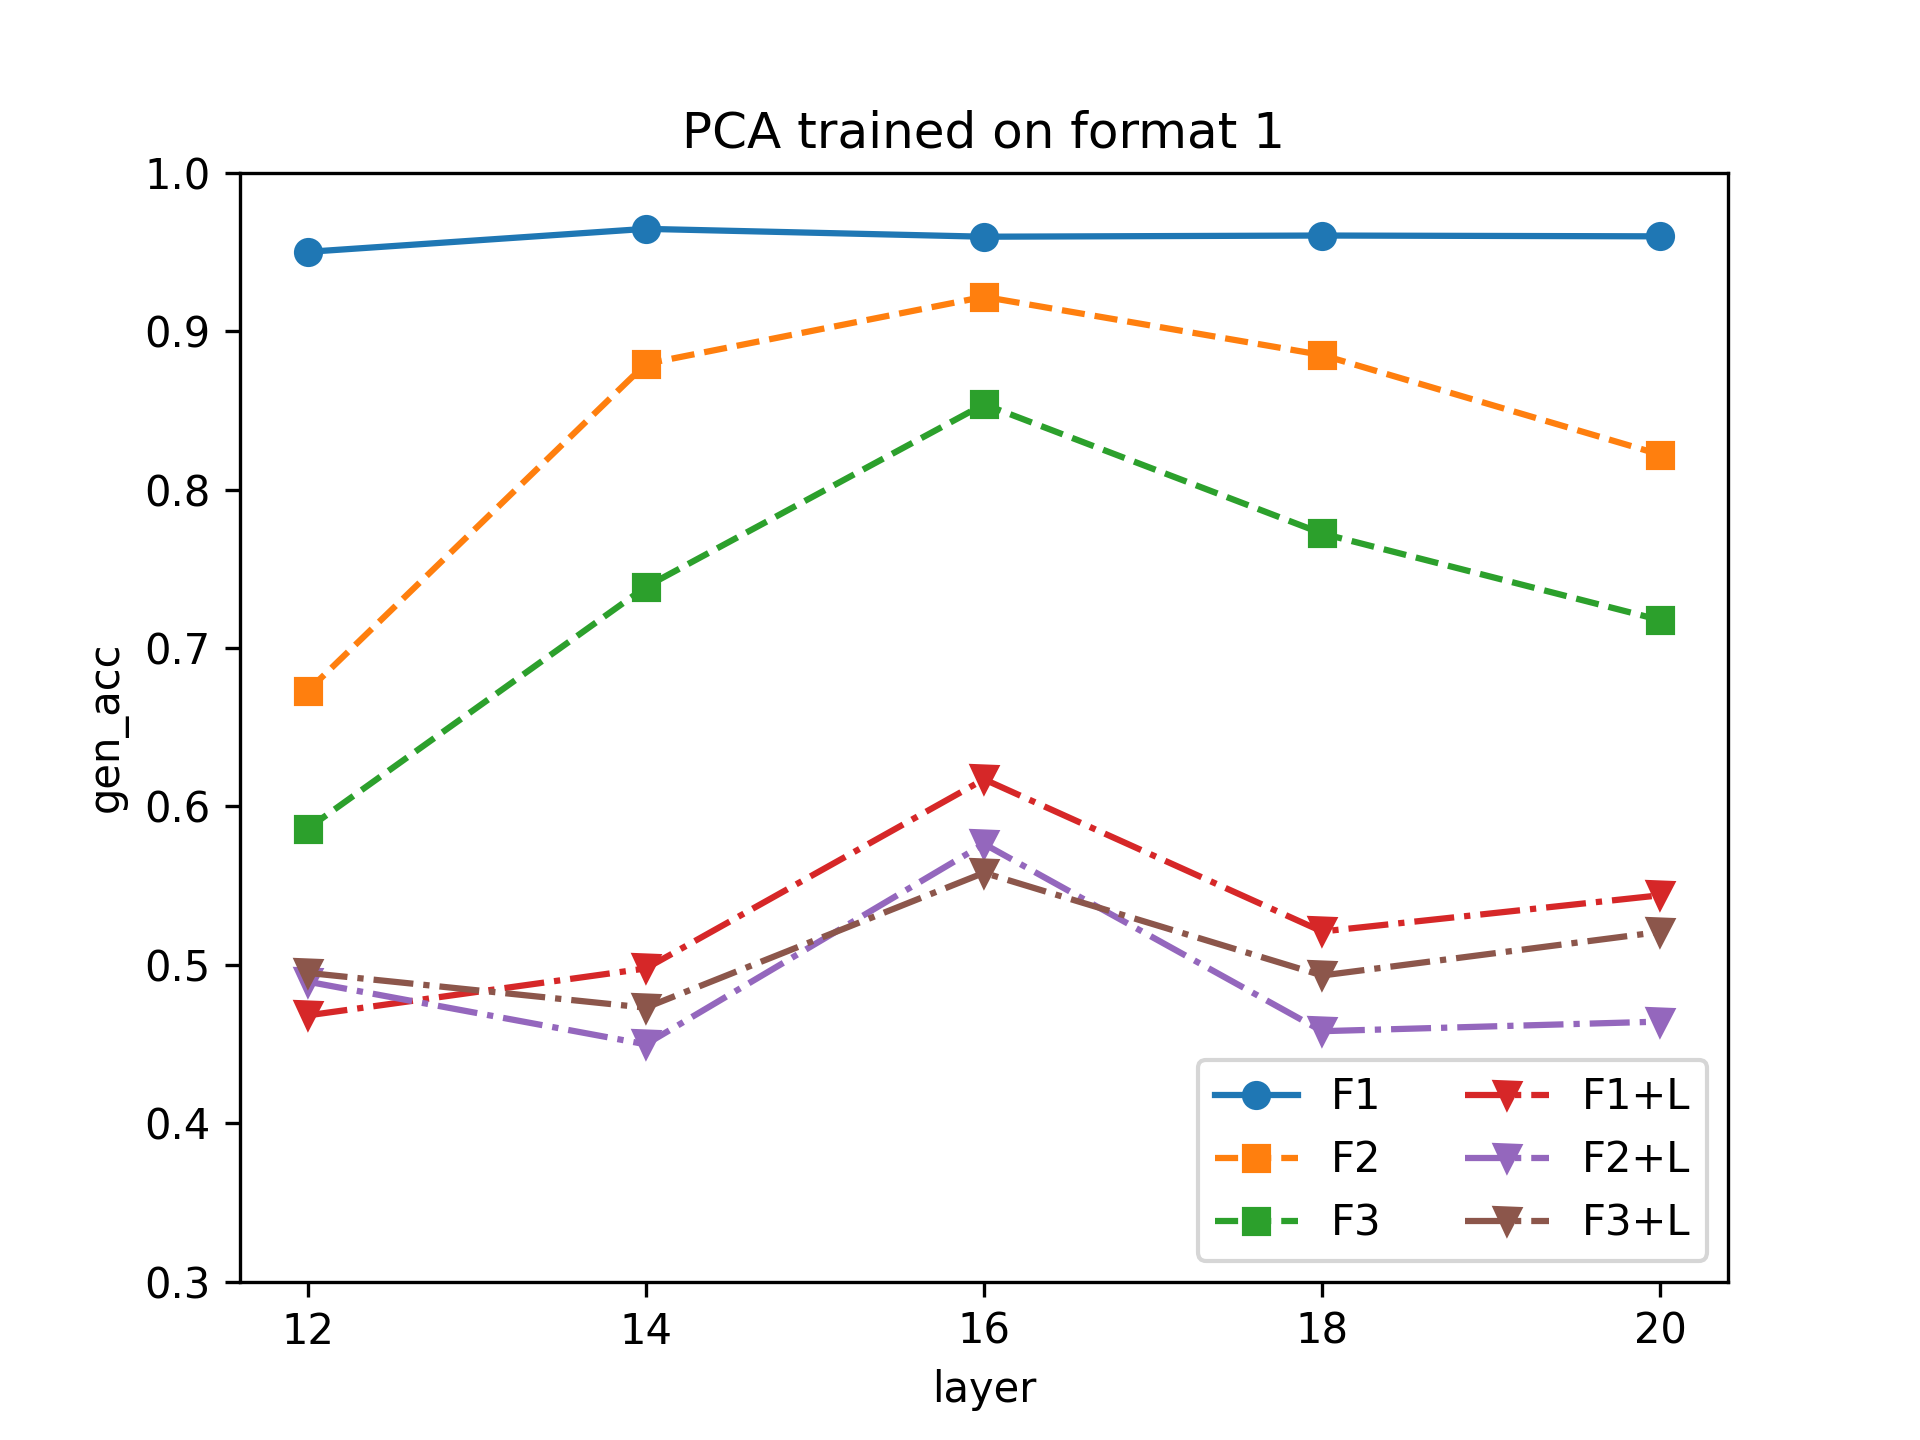

The file beside this chart, header and first rows:
layer, F1, F2, F3, F1+L, F2+L, F3+L
12, 0.9501, 0.6729, 0.586, 0.4681, 0.4894, 0.4949
14, 0.9646, 0.8794, 0.7386, 0.4977, 0.4498, 0.4729
16, 0.9597, 0.9217, 0.8539, 0.6171, 0.5763, 0.5581
18, 0.9604, 0.885, 0.7723, 0.521, 0.4581, 0.4933
20, 0.9599, 0.8221, 0.7176, 0.5439, 0.4641, 0.5208
